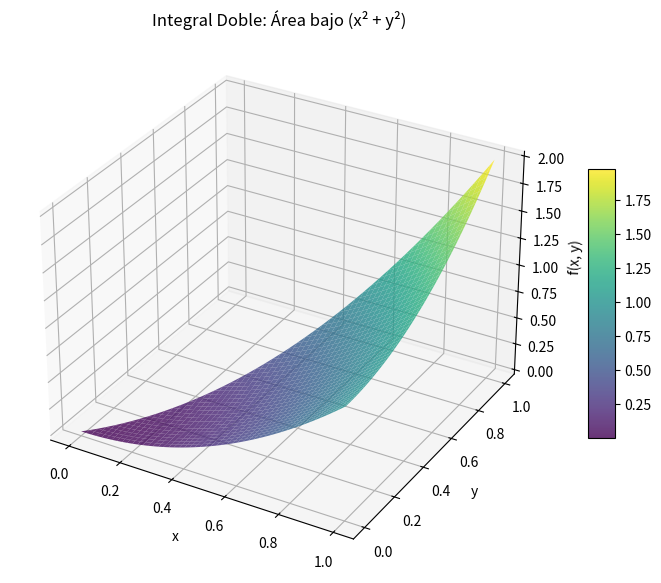

Write Python code to recreate this figure.
import numpy as np
import matplotlib.pyplot as plt
from mpl_toolkits.mplot3d import Axes3D
from sympy import symbols, integrate

# Definir las variables simbólicas
x, y = symbols('x y')

# Definir la función
funcion = x**2 + y**2

# Calcular la integral doble simbólicamente
integral_interna = integrate(funcion, (y, 0, x))  # Integral respecto a y
resultado = integrate(integral_interna, (x, 0, 1))  # Integral respecto a x

print(f"El resultado de la integral es: {resultado}")

# Graficar la función y la región
x_vals = np.linspace(0, 1, 100)
y_vals = np.linspace(0, 1, 100)
X, Y = np.meshgrid(x_vals, y_vals)

# Definir la función como un array
Z = X**2 + Y**2

# Enmascarar valores fuera del límite (y <= x)
Z[Y > X] = np.nan

# Crear la figura 3D
fig = plt.figure(figsize=(10, 7))
ax = fig.add_subplot(111, projection='3d')

# Graficar la superficie
surface = ax.plot_surface(X, Y, Z, cmap='viridis', edgecolor='none', alpha=0.8)

# Etiquetas y título
ax.set_title("Integral Doble: Área bajo (x² + y²)")
ax.set_xlabel("x")
ax.set_ylabel("y")
ax.set_zlabel("f(x, y)")

# Barra de color
fig.colorbar(surface, shrink=0.5, aspect=10)

# Mostrar el gráfico
plt.show()
